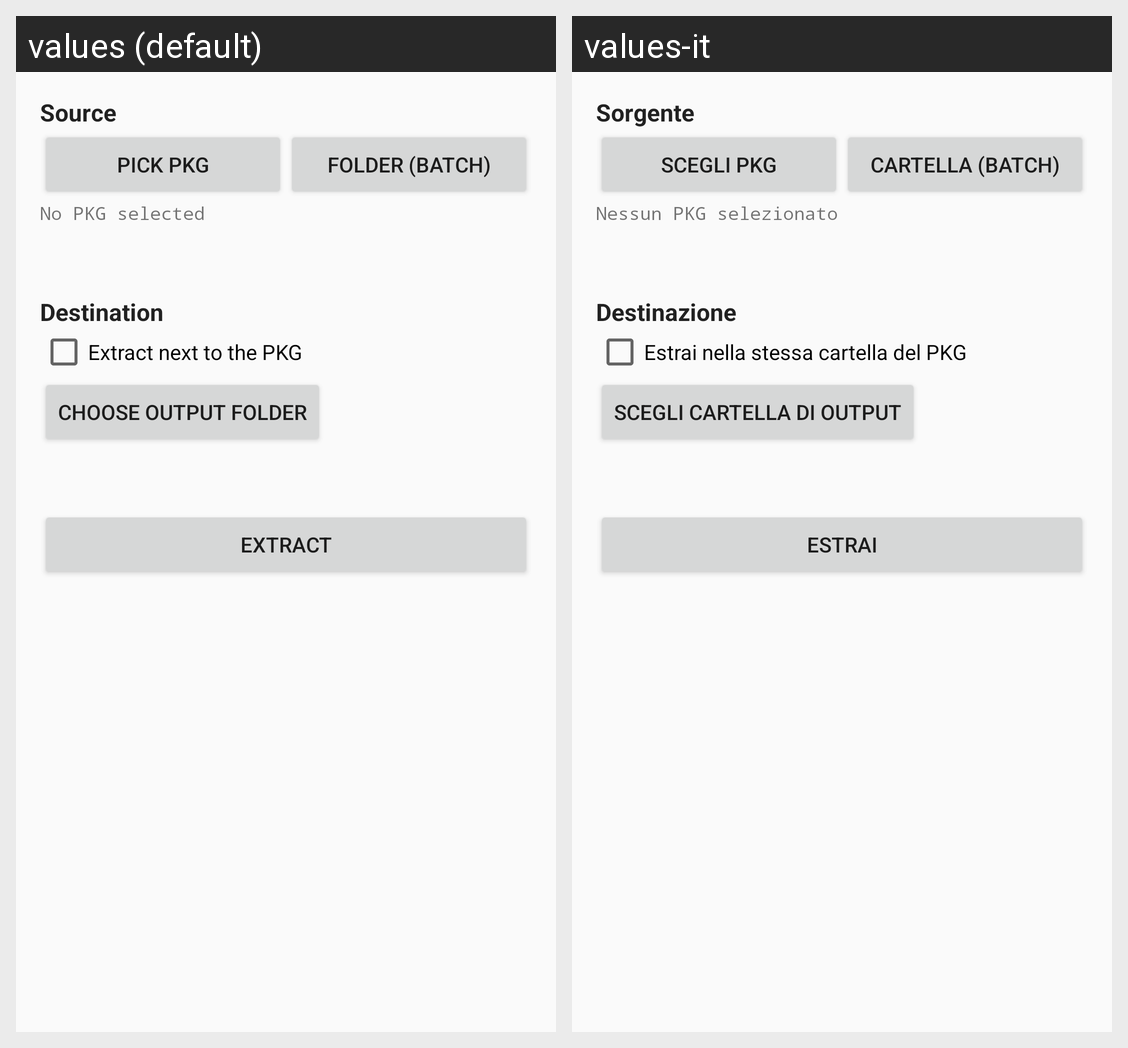

The Android screen above is rendered under two locales of the same app. Produce the string resources it draws, with the default and per-locale values.
Android screen res/layout/activity_main.xml rendered under 2 locales, left to right: values (default), values-it. Device: Nexus 5 (rendered at 1080×1920; each locale shown at half size, 540×960, under a caption strip naming it); theme AppTheme.
Strings drawn on this screen, with the default value and each locale's value (text and hints the layout hard-codes, and strings that could not be matched under every locale, appear in the picture but are not listed):

section_source
  values: Source
  values-it: Sorgente

btn_pick_file
  values: Pick PKG
  values-it: Scegli PKG

btn_pick_dir
  values: Folder (batch)
  values-it: Cartella (batch)

no_pkg_selected
  values: No PKG selected
  values-it: Nessun PKG selezionato

section_dest
  values: Destination
  values-it: Destinazione

chk_same_dir
  values: Extract next to the PKG
  values-it: Estrai nella stessa cartella del PKG

btn_pick_out
  values: Choose output folder
  values-it: Scegli cartella di output

btn_extract
  values: Extract
  values-it: Estrai
